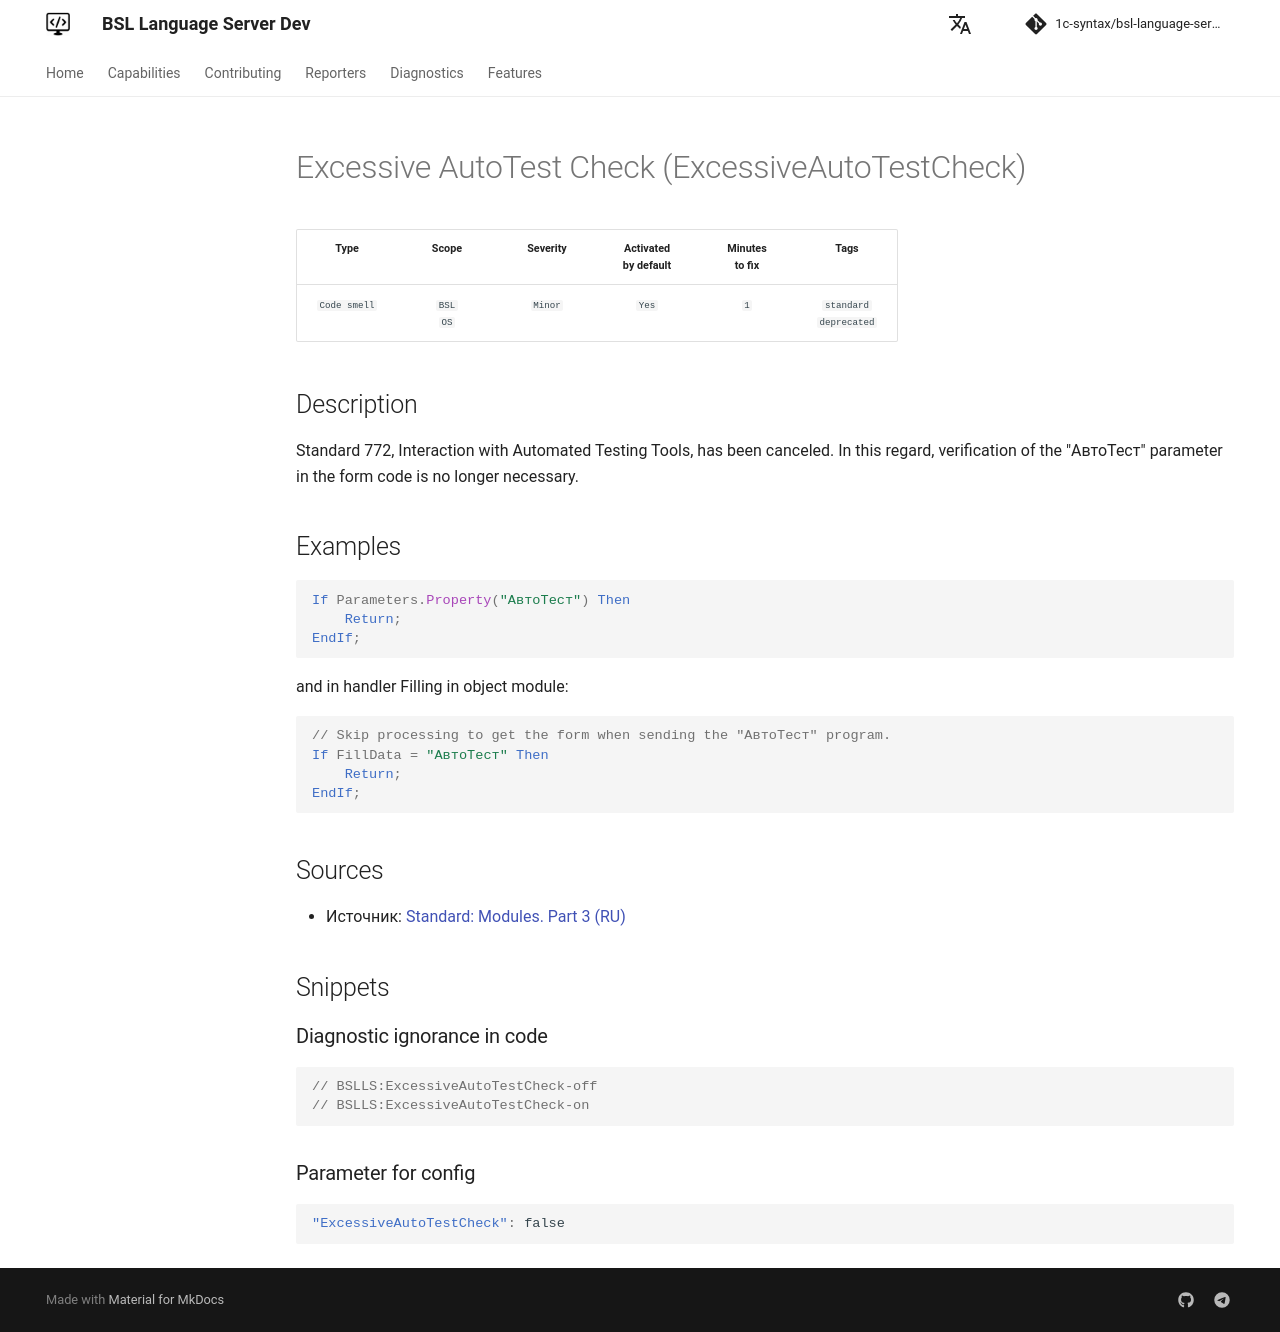

repository: 1c-syntax/bsl-language-server · page: dev/en/diagnostics/ExcessiveAutoTestCheck/index.html · generator: mkdocs

# Excessive AutoTest Check (ExcessiveAutoTestCheck)

<!-- Блоки выше заполняются автоматически, не трогать -->
## Description
Standard 772, Interaction with Automated Testing Tools, has been canceled. In this regard, verification of the "АвтоТест" parameter in the form code is no longer necessary.

## Examples
```bsl
If Parameters.Property("АвтоТест") Then
    Return;
EndIf;
```

and in handler Filling in object module:

```bsl
// Skip processing to get the form when sending the "АвтоТест" program.
If FillData = "АвтоТест" Then
    Return;
EndIf;
```

## Sources
* Источник: [Standard: Modules. Part 3 (RU)](https://its.1c.ru/db/v8std#content:456:hdoc:3)
